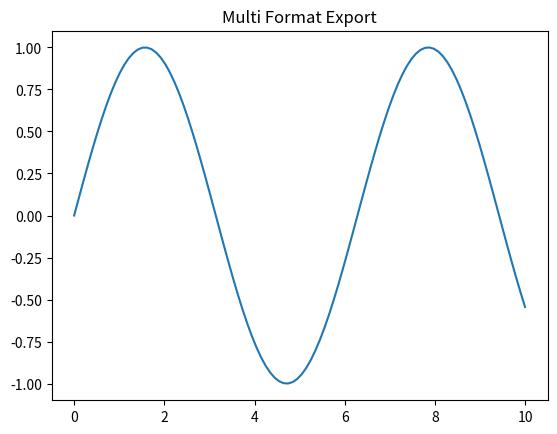

Generate this figure with matplotlib:
import matplotlib.pyplot as plt
import numpy as np

"""
MULTIPLE FORMAT EXPORT
----------------------
We save same plot in different formats.
"""

x = np.linspace(0, 10, 100)
y = np.sin(x)

plt.plot(x, y)

plt.title("Multi Format Export")

# Save in different formats
plt.savefig("figure.png")
plt.savefig("figure.pdf")
plt.savefig("figure.jpg", dpi=300)

plt.show()
